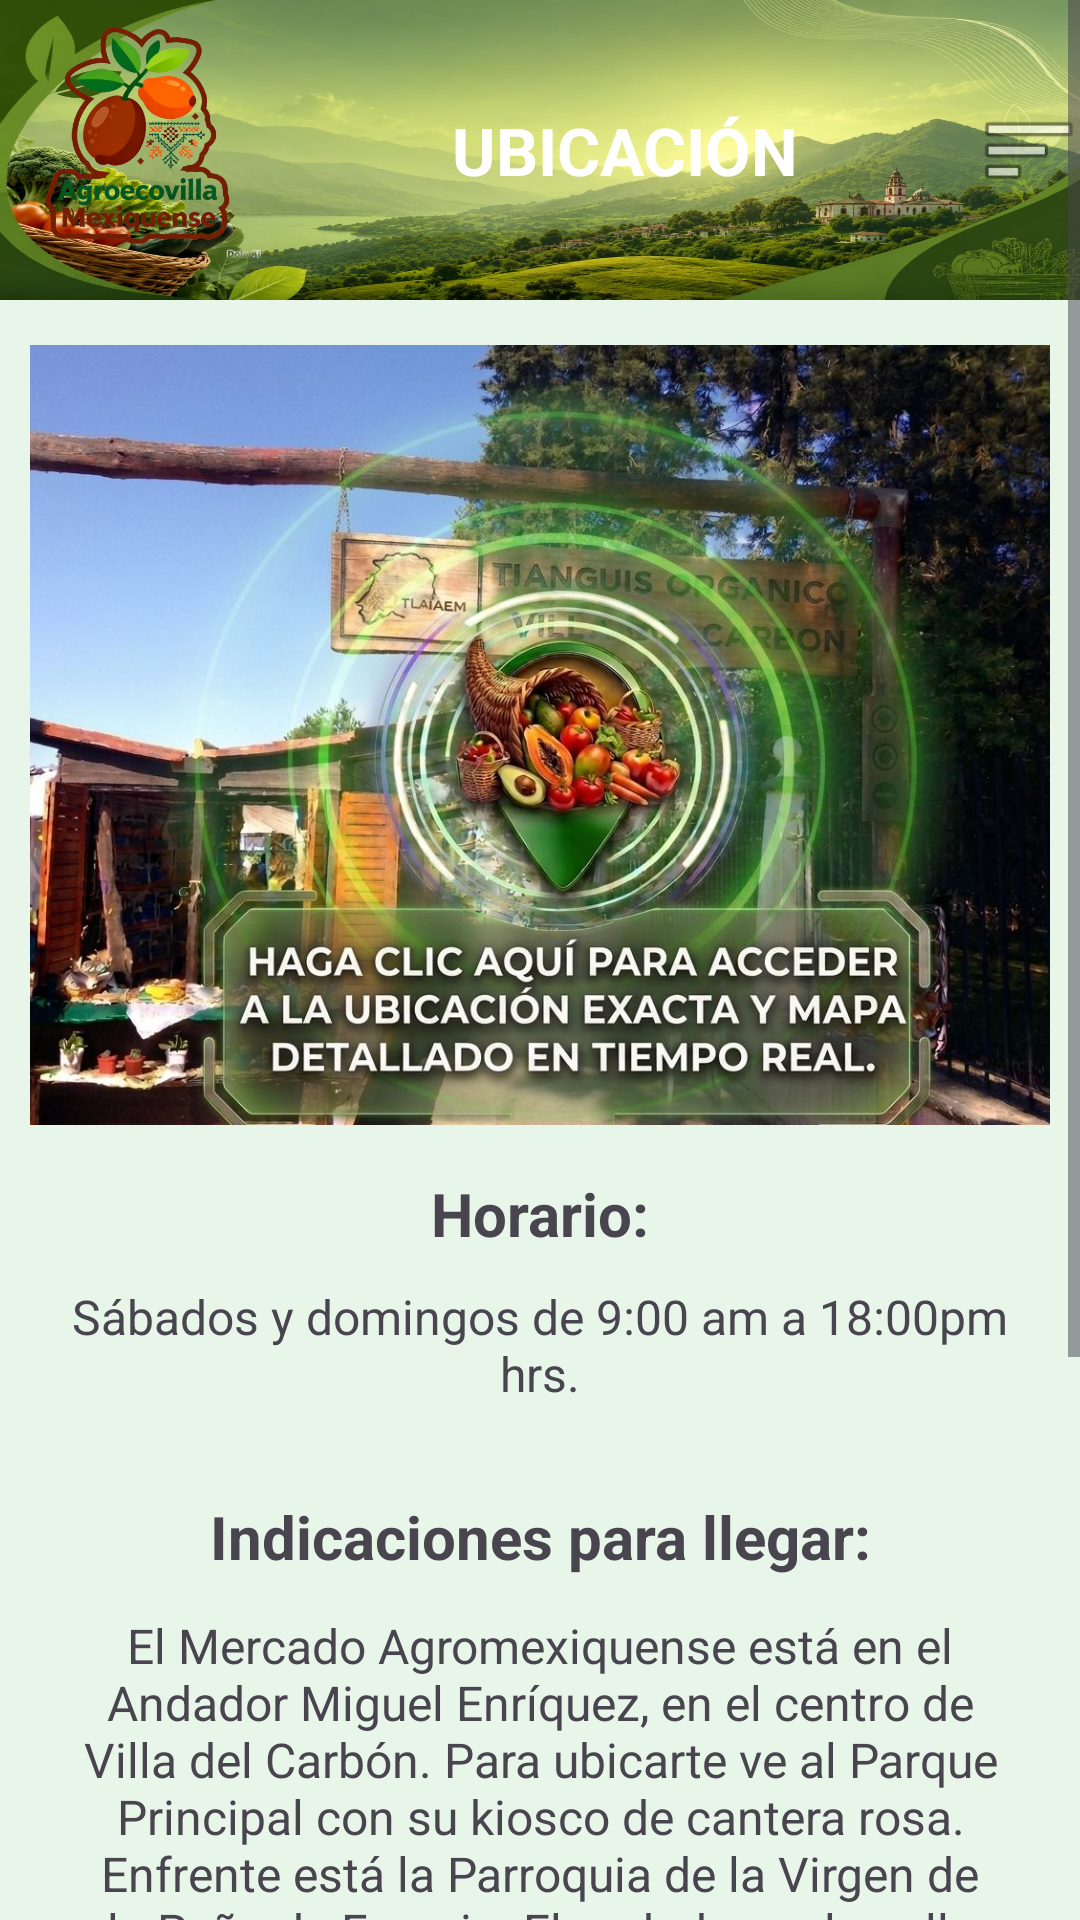

Write the Android layout XML for this screen, with the resource values it uses.
<!-- AndroidManifest.xml: application theme Theme.Agromexiquense -->
<!-- res/layout/activity_ubicacion.xml -->
<?xml version="1.0" encoding="utf-8"?>
<androidx.drawerlayout.widget.DrawerLayout
    xmlns:android="http://schemas.android.com/apk/res/android"
    android:id="@+id/drawerLayout"
    android:layout_width="match_parent"
    android:layout_height="match_parent">

    
    <ScrollView
        android:layout_width="match_parent"
        android:layout_height="match_parent"
        android:background="@android:color/white">

        <LinearLayout
            android:layout_width="match_parent"
            android:layout_height="wrap_content"
            android:orientation="vertical"
            android:padding="0dp"
            android:background="#E8F5E9">

            
            <LinearLayout
                android:layout_width="match_parent"
                android:layout_height="100dp"
                android:orientation="horizontal"
                android:gravity="center_vertical"
                android:background="@drawable/fondo2"
                android:padding="0dp">

                <ImageView
                    android:id="@+id/imgPerfil"
                    android:layout_width="90dp"
                    android:layout_height="90dp"
                    android:layout_gravity="bottom|start"
                    android:layout_marginStart="1dp"
                    android:layout_marginBottom="10dp"
                    android:scaleType="centerCrop"
                    android:src="@drawable/logoagro" />

                <LinearLayout
                    android:layout_width="0dp"
                    android:layout_height="wrap_content"
                    android:layout_weight="1"
                    android:orientation="vertical">

                    <TextView
                        android:layout_width="match_parent"
                        android:layout_height="wrap_content"
                        android:gravity="center"
                        android:text="@string/ubic"
                        android:textColor="#FFFFFF"
                        android:textSize="22sp"
                        android:textStyle="bold" />
                </LinearLayout>

                <ImageView
                    android:id="@+id/btnMenu"
                    android:layout_width="34dp"
                    android:layout_height="34dp"
                    android:src="@android:drawable/ic_menu_sort_by_size" />

            </LinearLayout>

            
            <ImageView
                android:id="@+id/imgMapa"
                android:layout_width="match_parent"
                android:layout_height="260dp"
                android:layout_marginTop="15dp"
                android:layout_marginStart="10dp"
                android:layout_marginEnd="10dp"
                android:scaleType="centerCrop"
                android:src="@drawable/mapaagroo1" />

            
            <TextView
                android:id="@+id/txtHorario"
                android:layout_width="match_parent"
                android:layout_height="wrap_content"
                android:text="Horario:"
                android:textStyle="bold"
                android:layout_marginStart="10dp"
                android:layout_marginEnd="10dp"
                android:textSize="20sp"
                android:layout_marginTop="16dp"
                android:gravity="center"/>

            <TextView
                android:id="@+id/txtHorario1"
                android:layout_width="match_parent"
                android:layout_height="wrap_content"
                android:text="Sábados y domingos de 9:00 am a 18:00pm hrs."
                android:layout_marginStart="10dp"
                android:layout_marginEnd="10dp"
                android:textSize="16sp"
                android:layout_marginTop="10dp"
                android:gravity="center"
                android:textStyle="normal"
                android:layout_marginBottom="20dp"/>

            
            <TextView
                android:id="@+id/txtIndicaciones"
                android:layout_width="match_parent"
                android:layout_height="wrap_content"
                android:text="Indicaciones para llegar:"
                android:layout_marginTop="10dp"
                android:layout_marginStart="10dp"
                android:layout_marginEnd="10dp"
                android:textSize="20sp"
                android:gravity="center"
                android:textStyle="bold"/>

            <TextView
                android:id="@+id/textIndicacines1"
                android:layout_width="match_parent"
                android:layout_height="wrap_content"
                android:text="El Mercado Agromexiquense está en el Andador Miguel Enríquez, en el centro de Villa del Carbón. Para ubicarte ve al Parque Principal con su kiosco de cantera rosa. Enfrente está la Parroquia de la Virgen de la Peña de Francia. El andador es la calle peatonal entre la iglesia y el parque. Ahí encuentras los puestos con quesos, miel, trucha y artesanías."
                android:layout_marginStart="14dp"
                android:layout_marginRight="14dp"
                android:layout_marginEnd="14dp"
                android:textSize="16sp"
                android:layout_marginTop="12dp"
                android:gravity="center"
                android:textStyle="normal"/>

            <ImageView
                android:layout_width="match_parent"
                android:layout_height="180dp"
                android:layout_marginTop="14dp"
                android:layout_marginStart="14dp"
                android:layout_marginEnd="14dp"
                android:scaleType="centerCrop"
                android:src="@drawable/im"/>

        </LinearLayout>

    </ScrollView>

    
    <LinearLayout
        android:id="@+id/menuLateral"
        android:layout_width="280dp"
        android:layout_height="match_parent"
        android:layout_gravity="start">

        <include layout="@layout/menu_lateral" />

    </LinearLayout>

</androidx.drawerlayout.widget.DrawerLayout>
<!-- res/layout/menu_lateral.xml (included above) -->
<?xml version="1.0" encoding="utf-8"?>
<LinearLayout xmlns:android="http://schemas.android.com/apk/res/android"
    android:id="@+id/menuContainer"
    android:layout_width="280dp"
    android:layout_height="match_parent"
    android:orientation="vertical"
    android:background="#FFFFFF"
    android:padding="16dp">

    <TextView
        android:layout_width="match_parent"
        android:layout_height="60dp"
        android:text="MENÚ"
        android:textSize="22sp"
        android:textStyle="bold"
        android:gravity="center"
        android:textColor="#009688"/>

    
    <LinearLayout
        android:id="@+id/btnInicio"
        android:layout_width="match_parent"
        android:layout_height="50dp"
        android:gravity="center_vertical"
        android:padding="10dp"
        android:orientation="horizontal">

        <ImageView
            android:layout_width="24dp"
            android:layout_height="24dp"
            android:src="@android:drawable/ic_menu_view"/>

        <TextView
            android:layout_width="wrap_content"
            android:layout_height="wrap_content"
            android:text="Inicio"
            android:layout_marginStart="10dp"/>
    </LinearLayout>

    
    <LinearLayout
        android:id="@+id/btnProductores"
        android:layout_width="match_parent"
        android:layout_height="50dp"
        android:gravity="center_vertical"
        android:padding="10dp"
        android:orientation="horizontal">

        <ImageView
            android:layout_width="24dp"
            android:layout_height="24dp"
            android:src="@android:drawable/ic_menu_agenda"/>

        <TextView
            android:layout_width="wrap_content"
            android:layout_height="wrap_content"
            android:text="Productores"
            android:layout_marginStart="10dp"/>
    </LinearLayout>

    
    <LinearLayout
        android:id="@+id/btnUbicacion"
        android:layout_width="match_parent"
        android:layout_height="50dp"
        android:gravity="center_vertical"
        android:padding="10dp"
        android:orientation="horizontal">

        <ImageView
            android:layout_width="24dp"
            android:layout_height="24dp"
            android:src="@android:drawable/ic_menu_mylocation"/>

        <TextView
            android:layout_width="wrap_content"
            android:layout_height="wrap_content"
            android:text="Ubicación"
            android:layout_marginStart="10dp"/>
    </LinearLayout>

    
    <LinearLayout
        android:id="@+id/btnEventos"
        android:layout_width="match_parent"
        android:layout_height="50dp"
        android:gravity="center_vertical"
        android:padding="10dp"
        android:orientation="horizontal">

        <ImageView
            android:layout_width="24dp"
            android:layout_height="24dp"
            android:src="@android:drawable/ic_menu_today"/>

        <TextView
            android:layout_width="wrap_content"
            android:layout_height="wrap_content"
            android:text="Eventos"
            android:layout_marginStart="10dp"/>
    </LinearLayout>

    
    <LinearLayout
        android:id="@+id/btnInfo"
        android:layout_width="match_parent"
        android:layout_height="50dp"
        android:gravity="center_vertical"
        android:padding="10dp"
        android:orientation="horizontal">

        <ImageView
            android:layout_width="24dp"
            android:layout_height="24dp"
            android:src="@android:drawable/ic_menu_info_details"/>

        <TextView
            android:layout_width="wrap_content"
            android:layout_height="wrap_content"
            android:text="Más sobre Agro"
            android:layout_marginStart="10dp"/>
    </LinearLayout>

    
    <LinearLayout
        android:id="@+id/btnComite"
        android:layout_width="match_parent"
        android:layout_height="50dp"
        android:gravity="center_vertical"
        android:padding="10dp"
        android:orientation="horizontal">

        <ImageView
            android:layout_width="24dp"
            android:layout_height="24dp"
            android:src="@android:drawable/ic_menu_manage"/>

        <TextView
            android:layout_width="wrap_content"
            android:layout_height="wrap_content"
            android:text="Soy Comité"
            android:layout_marginStart="10dp"/>
    </LinearLayout>

    
    <LinearLayout
        android:id="@+id/btnCreditos"
        android:layout_width="match_parent"
        android:layout_height="50dp"
        android:gravity="center_vertical"
        android:padding="10dp"
        android:orientation="horizontal">

        <ImageView
            android:layout_width="19dp"
            android:layout_height="14dp"
            android:src="@drawable/credit" />

        <TextView
            android:layout_width="wrap_content"
            android:layout_height="wrap_content"
            android:text="Creditos"
            android:layout_marginStart="10dp"/>
    </LinearLayout>

</LinearLayout>
<!-- resources referenced by this layout -->
<resources>
  <!-- drawable fondo2: jpeg bitmap (drawable, 104042 bytes) -->
  <!-- drawable im: jpg bitmap (drawable, 11595 bytes) -->
  <!-- drawable logoagro: png bitmap (drawable, 209652 bytes) -->
  <!-- drawable mapaagroo1: jpeg bitmap (drawable, 169399 bytes) -->
  <string name="ubic">UBICACIÓN</string>
  <style name="Theme.Agromexiquense" parent="Theme.Material3.DayNight.NoActionBar">
  
          
          <item name="colorPrimary">#4CAF50</item>
  
          
          <item name="colorOnPrimary">#FFFFFF</item>
  
          
          <item name="android:statusBarColor">#7A8F63</item>
  
      </style>
</resources>
